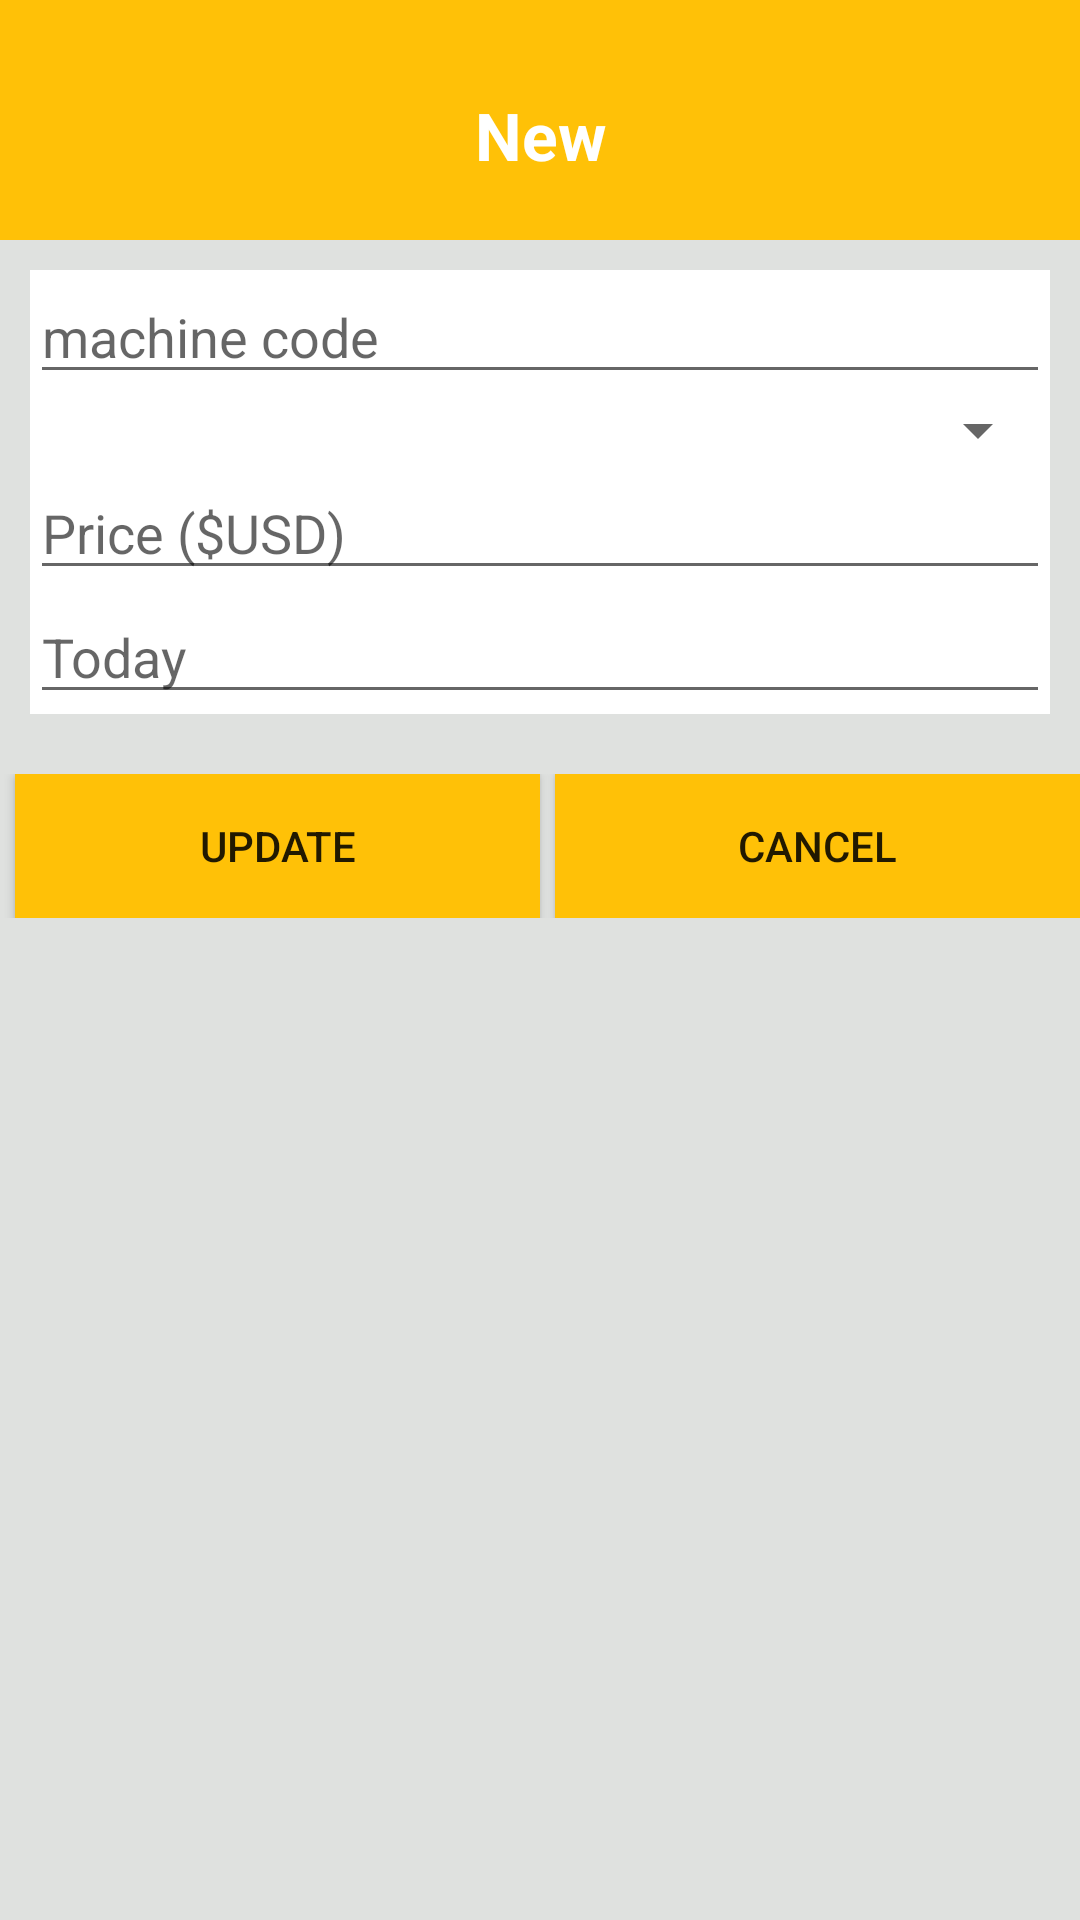

Produce the Android XML layout that renders to this screen, including the resource entries it uses.
<!-- AndroidManifest.xml: application theme Theme.Finalfinal -->
<!-- res/layout/activity_add.xml -->
<?xml version="1.0" encoding="utf-8"?>
<LinearLayout xmlns:android="http://schemas.android.com/apk/res/android"
    xmlns:app="http://schemas.android.com/apk/res-auto"
    xmlns:tools="http://schemas.android.com/tools"
    android:layout_width="match_parent"
    android:layout_height="match_parent"
    android:orientation="vertical"
    android:background="#DFE1DF"
    tools:context="com.example.final_exam.AddActivity">
    <LinearLayout
        android:orientation="vertical"
        android:background="@color/yellow"
        android:layout_width="match_parent"
        android:layout_height="80dp">
        <TextView
            android:text="New"
            android:textSize="22dp"
            android:textColor="@color/white"
            android:gravity="center"
            android:layout_marginTop="10dp"
            android:textStyle="bold"
            android:layout_width="match_parent"
            android:layout_height="match_parent"/>

    </LinearLayout>
    <LinearLayout
        android:orientation="vertical"
        android:layout_marginLeft="10dp"
        android:layout_marginTop="10dp"
        android:layout_marginRight="10dp"
        android:background="#FFFFFF"
        android:layout_width="match_parent"
        android:layout_height="wrap_content">
        <EditText
            android:id="@+id/tvTitle"
            android:hint="machine code"
            android:layout_width="match_parent"
            android:layout_height="wrap_content"/>
        <Spinner
            android:id="@+id/spCategory"
            android:layout_width="match_parent"
            android:layout_height="wrap_content"/>
        <EditText
            android:id="@+id/tvPrice"
            android:hint="Price ($USD)"
            android:layout_width="match_parent"
            android:layout_height="wrap_content"/>
        <EditText
            android:id="@+id/tvDate"
            android:hint="Today"
            android:layout_width="match_parent"
            android:layout_height="wrap_content"/>
    </LinearLayout>
    <LinearLayout
        android:orientation="horizontal"
        android:weightSum="2"
        android:layout_marginTop="20dp"
        android:layout_width="match_parent"
        android:layout_height="wrap_content">

        <Button
            android:id="@+id/btUpdate"
            android:layout_weight="1"
            android:layout_width="match_parent"
            android:layout_height="wrap_content"
            android:layout_marginLeft="5dp"
            android:background="@color/yellow"
            android:text="Update" />

        <Button
            android:id="@+id/btCancel"
            android:layout_weight="1"
            android:layout_width="match_parent"
            android:layout_height="wrap_content"
            android:layout_marginLeft="5dp"
            android:background="@color/yellow"
            android:text="Cancel" />


    </LinearLayout>
</LinearLayout>
<!-- resources referenced by this layout -->
<resources>
  <color name="white">#FFFFFFFF</color>
  <color name="yellow">#FFC107</color>
  <style name="Theme.Finalfinal" parent="Theme.MaterialComponents.DayNight.DarkActionBar">
          
          <item name="colorPrimary">@color/purple_500</item>
          <item name="colorPrimaryVariant">@color/purple_700</item>
          <item name="colorOnPrimary">@color/white</item>
          
          <item name="colorSecondary">@color/teal_200</item>
          <item name="colorSecondaryVariant">@color/teal_700</item>
          <item name="colorOnSecondary">@color/black</item>
          
          <item name="android:statusBarColor" tools:targetApi="l">?attr/colorPrimaryVariant</item>
          
      </style>
  <color name="purple_500">#FF6200EE</color>
  <color name="purple_700">#FF3700B3</color>
  <color name="teal_200">#FF03DAC5</color>
  <color name="teal_700">#FF018786</color>
  <color name="black">#FF000000</color>
</resources>
